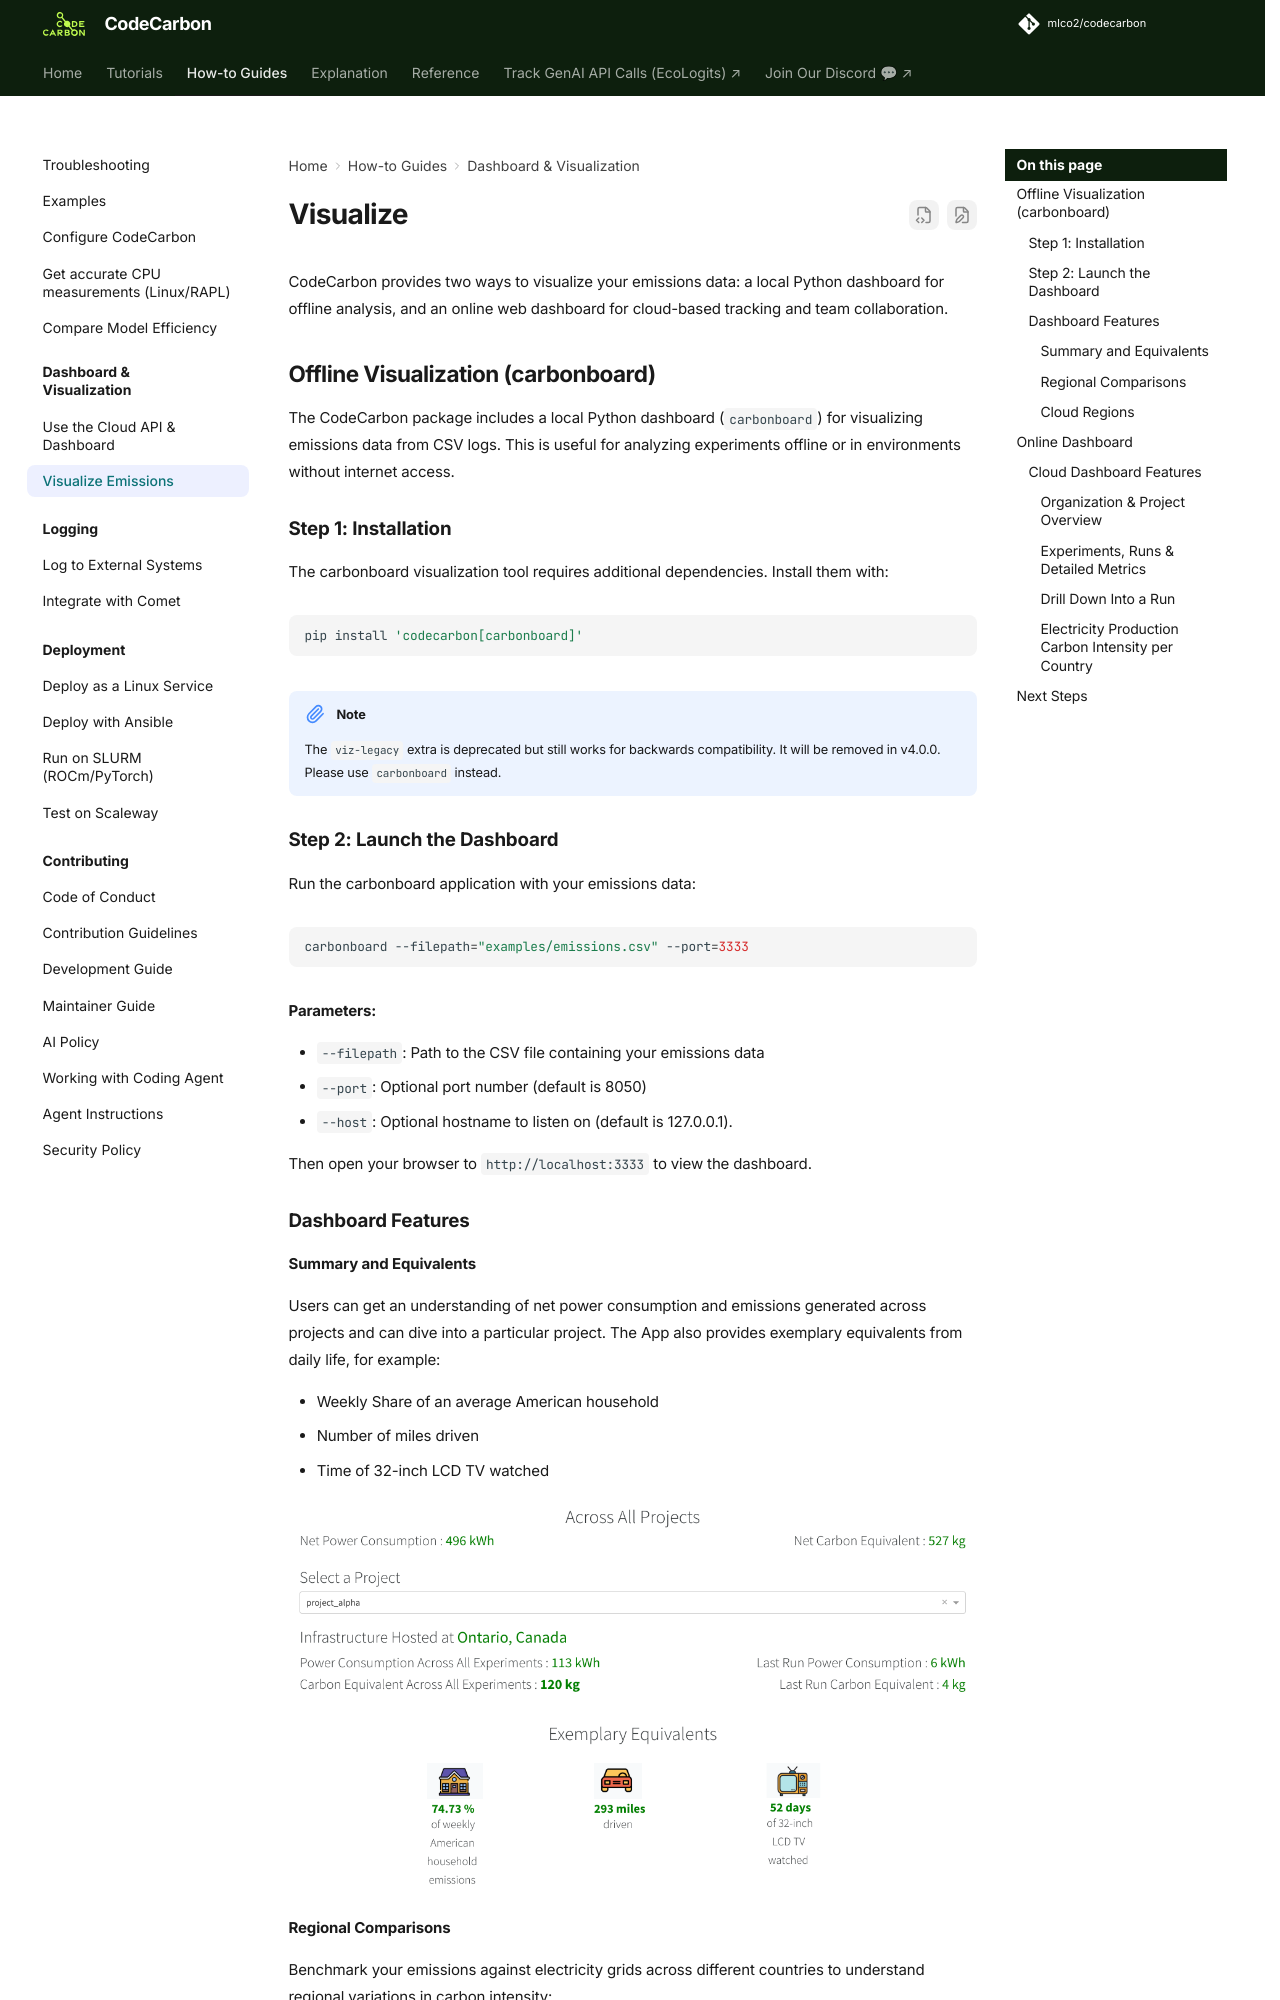

repository: mlco2/codecarbon · page: 3.3/how-to/visualize/index.html · generator: mkdocs

# Visualize

CodeCarbon provides two ways to visualize your emissions data: a local Python dashboard for offline analysis, and an online web dashboard for cloud-based tracking and team collaboration.

## Offline Visualization (carbonboard)

The CodeCarbon package includes a local Python dashboard (`carbonboard`) for visualizing emissions data from CSV logs. This is useful for analyzing experiments offline or in environments without internet access.

### Step 1: Installation

The carbonboard visualization tool requires additional dependencies.
Install them with:

``` bash
pip install 'codecarbon[carbonboard]'
```

!!! note "Note"

    The `viz-legacy` extra is deprecated but still works for backwards
    compatibility. It will be removed in v4.0.0. Please use `carbonboard`
    instead.

### Step 2: Launch the Dashboard

Run the carbonboard application with your emissions data:

``` bash
carbonboard --filepath="examples/emissions.csv" --port=3333
```

**Parameters:**

- `--filepath`: Path to the CSV file containing your emissions data
- `--port`: Optional port number (default is 8050)
- `--host`: Optional  hostname to listen on (default is 127.0.0.1).

Then open your browser to `http://localhost:3333` to view the dashboard.

### Dashboard Features

#### Summary and Equivalents

Users can get an understanding of net power consumption and emissions
generated across projects and can dive into a particular project. The
App also provides exemplary equivalents from daily life, for example:

- Weekly Share of an average American household
- Number of miles driven
- Time of 32-inch LCD TV watched

![Summary](../images/summary.png){.align-center width="700px" height="400px"}
